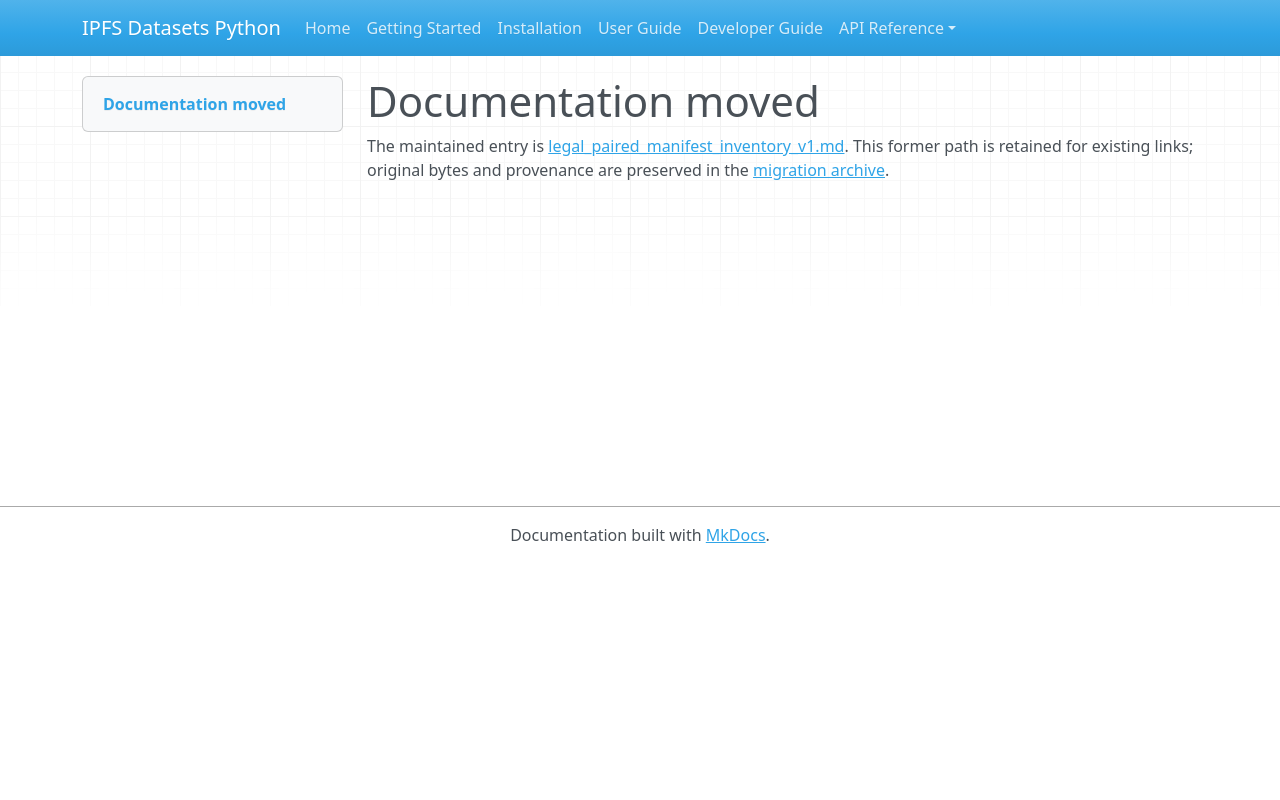

repository: endomorphosis/ipfs_datasets_py · page: autoformalization/legal_paired_manifest_inventory_v1/index.html · generator: mkdocs

# Documentation moved

The maintained entry is [legal_paired_manifest_inventory_v1.md](../../ipfs_datasets_py/logic/autoformal/docs/guides/legal_paired_manifest_inventory_v1.md). This former path is retained for existing links; original bytes and provenance are preserved in the [migration archive](../../ipfs_datasets_py/logic/autoformal/docs/ARCHIVE.md).

<!-- Legacy bookmarks refer to sections in the preserved original. -->
<a id="selected-paired-manifest-inventory"></a>
<a id="input-and-replay"></a>
<a id="counts-and-boundaries"></a>
<a id="existing-owners-for-subsequent-work"></a>
